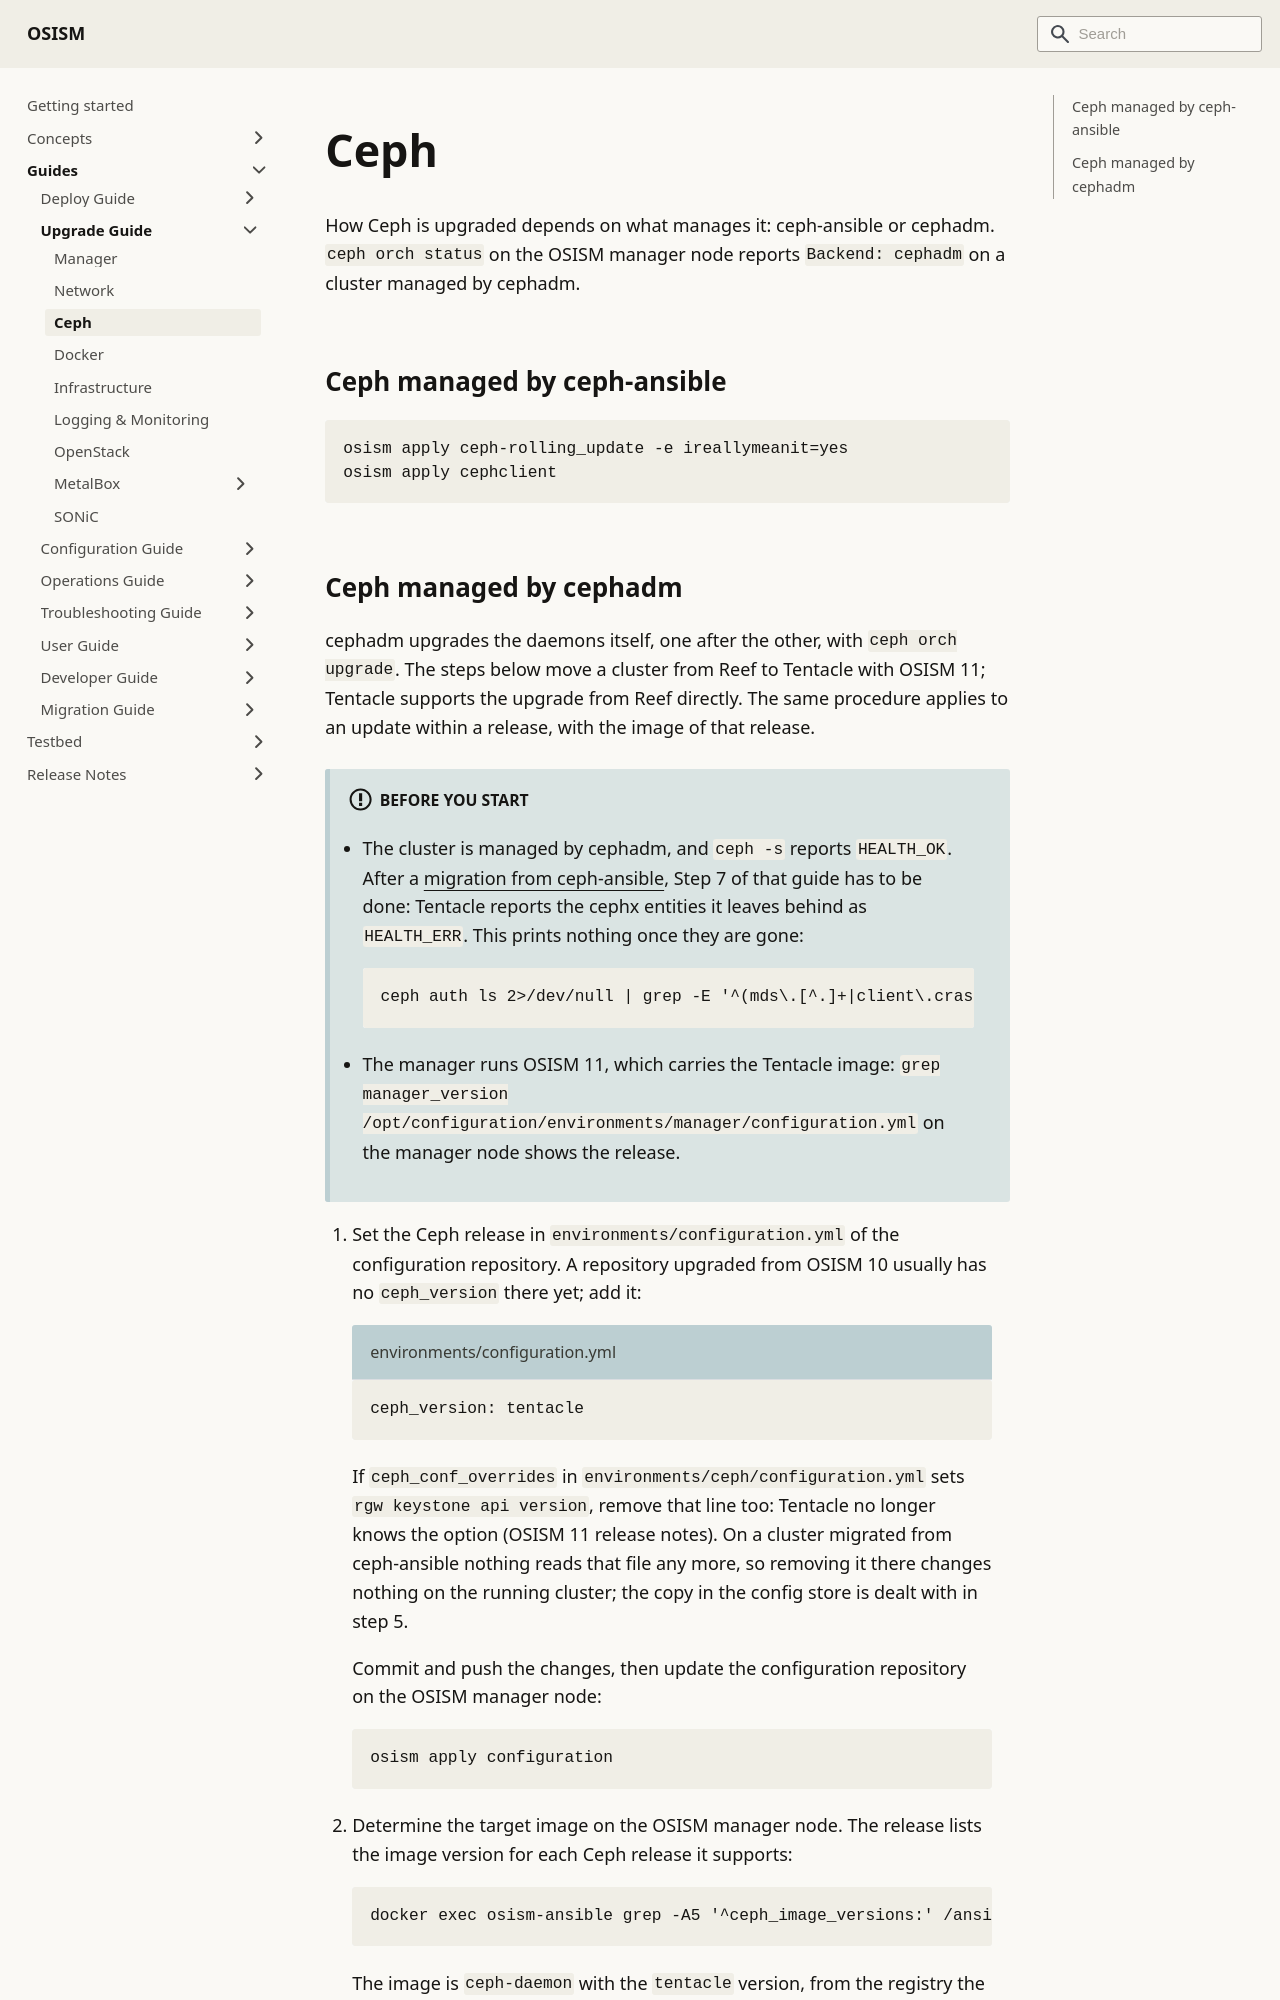

repository: osism/osism.github.io · page: docs/guides/upgrade-guide/ceph/index.html · generator: docusaurus

---
sidebar_label: Ceph
sidebar_key: upgrade-guide-ceph
sidebar_position: 20
---

# Ceph

How Ceph is upgraded depends on what manages it: ceph-ansible or cephadm. `ceph orch
status` on the OSISM manager node reports `Backend: cephadm` on a cluster managed by
cephadm.

## Ceph managed by ceph-ansible

```console
osism apply ceph-rolling_update -e ireallymeanit=yes
osism apply cephclient
```
